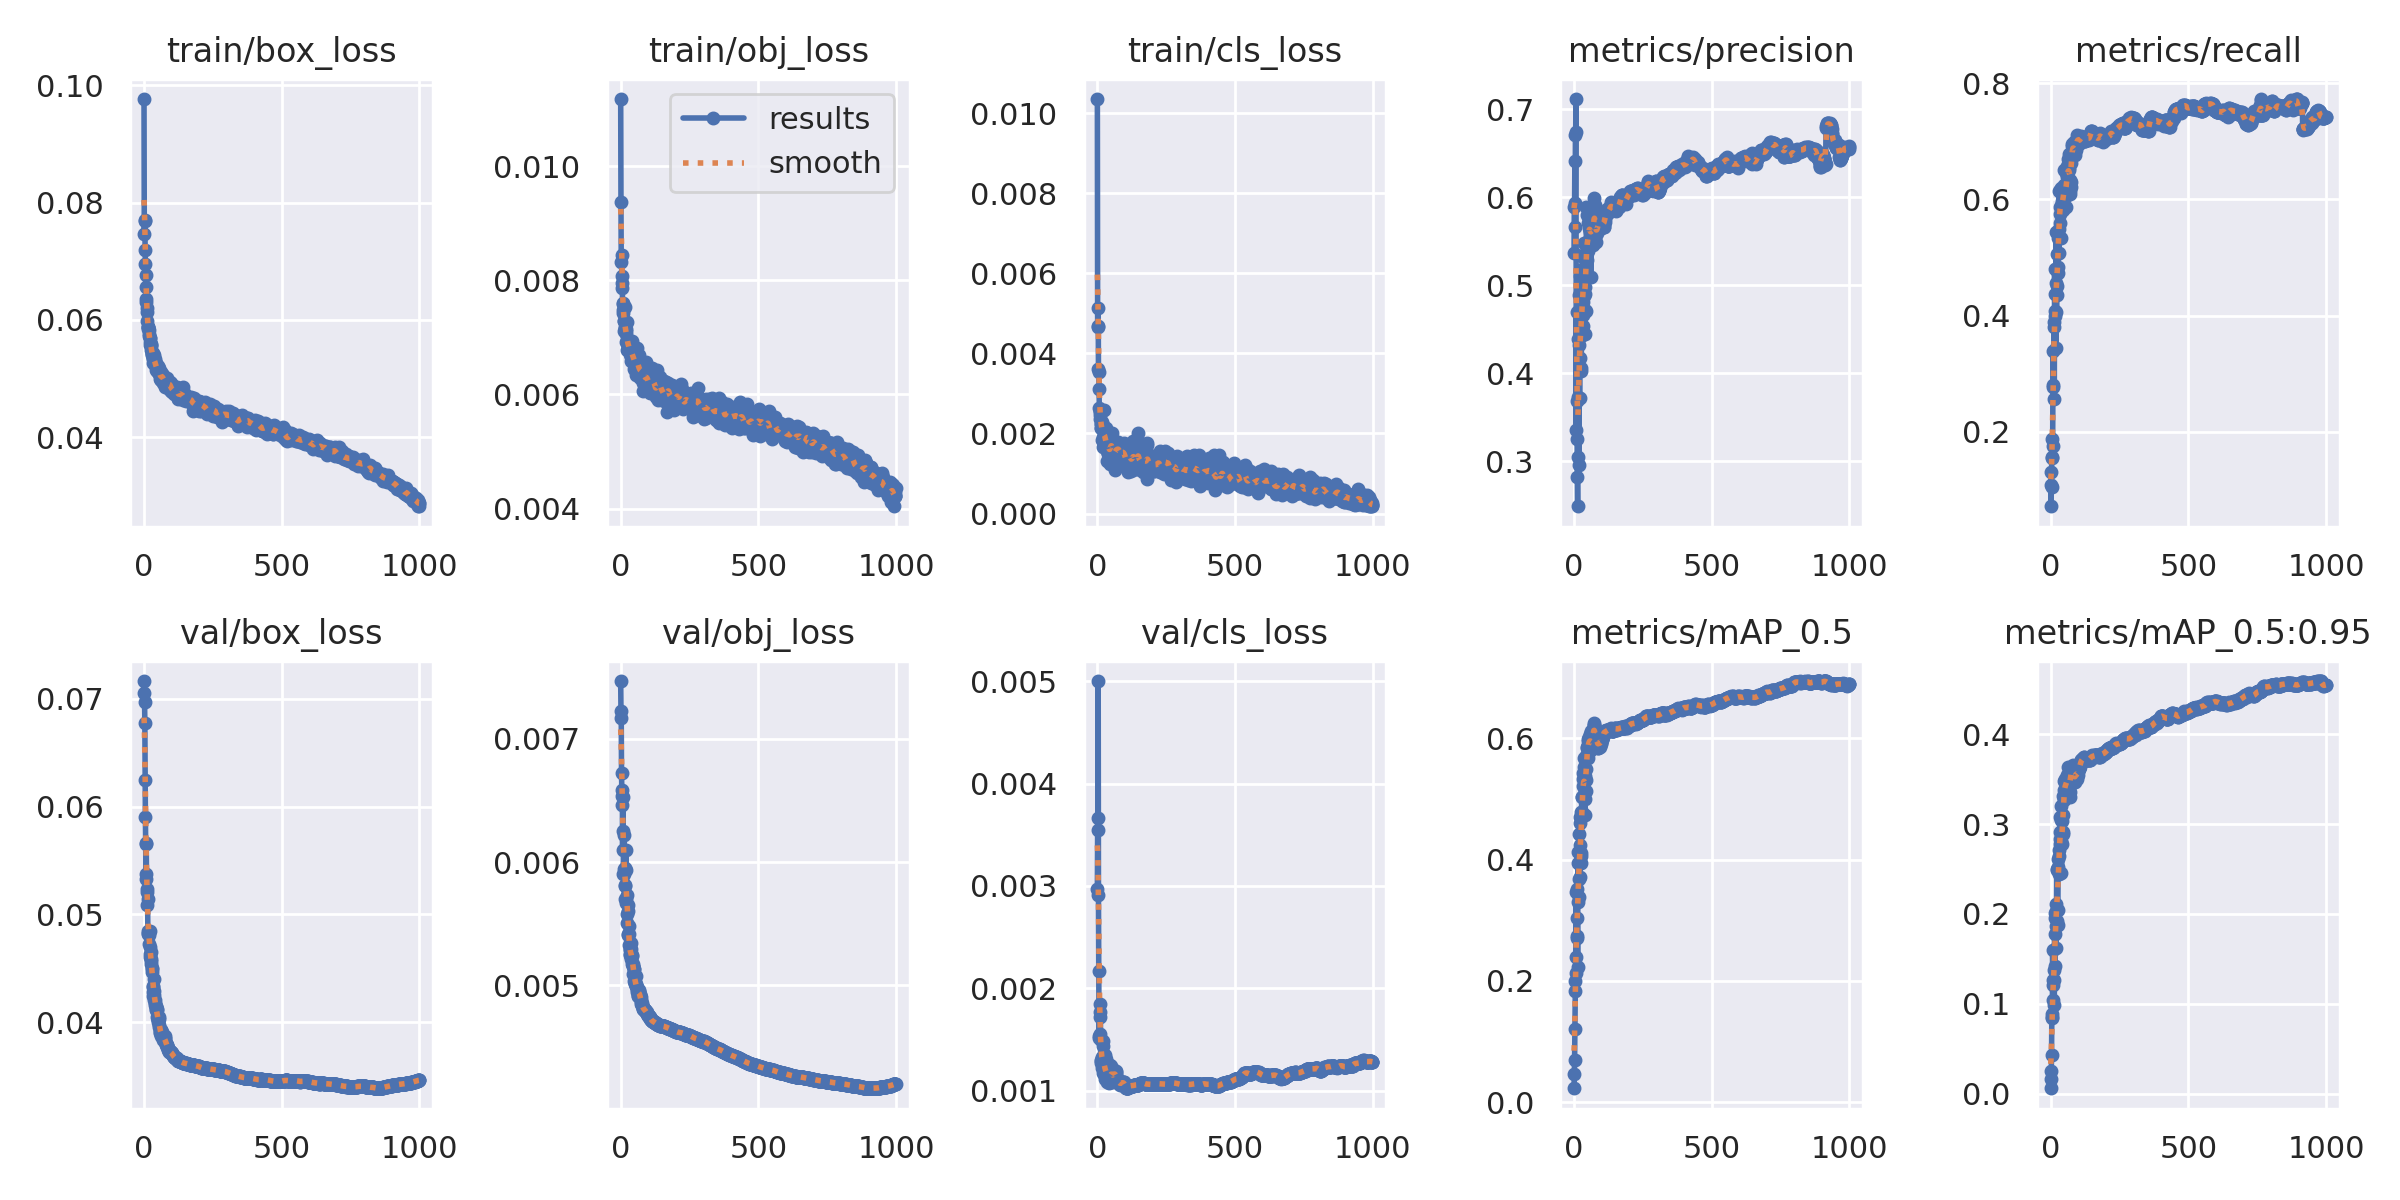

The data file committed next to this chart (first rows):
epoch, train/box_loss, train/obj_loss, train/cls_loss, metrics/precision, metrics/recall, metrics/mAP_0.5, metrics/mAP_0.5:0.95, val/box_loss, val/obj_loss, val/cls_loss, x/lr0, x/lr1, x/lr2
0, 0.09768, 0.01117, 0.01035, 0.5366, 0.1316, 0.02316, 0.006139, 0.07056, 0.007468, 0.00297, 0.07005, 0.003328, 0.003328
1, 0.07464, 0.009369, 0.004676, 0.589, 0.07189, 0.04716, 0.01647, 0.07167, 0.007229, 0.003549, 0.04004, 0.006654, 0.006654
2, 0.07687, 0.008319, 0.004664, 0.5939, 0.1081, 0.0703, 0.0257, 0.06971, 0.007169, 0.003663, 0.01003, 0.009975, 0.009975
3, 0.07708, 0.008442, 0.005142, 0.6415, 0.1058, 0.1201, 0.04357, 0.06777, 0.006725, 0.005002, 0.00997, 0.00997, 0.00997
4, 0.07199, 0.008075, 0.003607, 0.5658, 0.1868, 0.1836, 0.08402, 0.06245, 0.006583, 0.002907, 0.00997, 0.00997, 0.00997
5, 0.06952, 0.007954, 0.003543, 0.6703, 0.1573, 0.2005, 0.08506, 0.05903, 0.006463, 0.002168, 0.00996, 0.00996, 0.00996
6, 0.0676, 0.007867, 0.003107, 0.6746, 0.1548, 0.2124, 0.08923, 0.05667, 0.006533, 0.001533, 0.00995, 0.00995, 0.00995
7, 0.06564, 0.007477, 0.002642, 0.7117, 0.1756, 0.3465, 0.1596, 0.05325, 0.006098, 0.00151, 0.009941, 0.009941, 0.009941
8, 0.06357, 0.007586, 0.002559, 0.3349, 0.2804, 0.2403, 0.1206, 0.05654, 0.006525, 0.001847, 0.009931, 0.009931, 0.009931
9, 0.06313, 0.007602, 0.002369, 0.4697, 0.3398, 0.3522, 0.1269, 0.05371, 0.006251, 0.001715, 0.009921, 0.009921, 0.009921
10, 0.06201, 0.007426, 0.002547, 0.3685, 0.2764, 0.2715, 0.1038, 0.05209, 0.005905, 0.001549, 0.009911, 0.009911, 0.009911
11, 0.06141, 0.007294, 0.002473, 0.3249, 0.3799, 0.2736, 0.1379, 0.05232, 0.005907, 0.001771, 0.009901, 0.009901, 0.009901
12, 0.05986, 0.007291, 0.002231, 0.2819, 0.3891, 0.3041, 0.127, 0.05091, 0.005942, 0.001299, 0.009891, 0.009891, 0.009891
13, 0.05883, 0.00711, 0.002227, 0.2485, 0.2566, 0.2232, 0.09821, 0.0514, 0.006218, 0.001495, 0.009881, 0.009881, 0.009881
14, 0.05886, 0.007529, 0.002132, 0.3734, 0.4809, 0.395, 0.2007, 0.0482, 0.005809, 0.001289, 0.009871, 0.009871, 0.009871
15, 0.05844, 0.007171, 0.002139, 0.3049, 0.3998, 0.3294, 0.142, 0.04846, 0.005955, 0.001265, 0.009861, 0.009861, 0.009861
16, 0.05882, 0.007175, 0.002289, 0.439, 0.4373, 0.4124, 0.1951, 0.04829, 0.005701, 0.001266, 0.009851, 0.009851, 0.009851
17, 0.05824, 0.007138, 0.001849, 0.295, 0.4072, 0.3684, 0.1777, 0.0481, 0.005812, 0.001327, 0.009842, 0.009842, 0.009842
18, 0.05761, 0.007107, 0.002266, 0.4892, 0.456, 0.4429, 0.2037, 0.04727, 0.005698, 0.001219, 0.009832, 0.009832, 0.009832
19, 0.0572, 0.007148, 0.002162, 0.4316, 0.3437, 0.338, 0.1621, 0.04835, 0.006096, 0.001433, 0.009822, 0.009822, 0.009822
20, 0.05699, 0.006926, 0.001917, 0.3717, 0.5431, 0.4244, 0.2116, 0.04697, 0.005667, 0.001177, 0.009812, 0.009812, 0.009812
21, 0.0569, 0.00706, 0.001658, 0.4177, 0.4062, 0.3707, 0.1868, 0.04848, 0.005937, 0.001485, 0.009802, 0.009802, 0.009802
22, 0.05568, 0.00726, 0.001823, 0.4674, 0.5057, 0.4697, 0.2496, 0.04637, 0.005576, 0.00123, 0.009792, 0.009792, 0.009792
23, 0.05617, 0.006779, 0.001925, 0.5101, 0.4513, 0.4602, 0.2494, 0.04601, 0.005735, 0.001161, 0.009782, 0.009782, 0.009782
24, 0.05489, 0.006953, 0.001765, 0.4419, 0.4357, 0.3938, 0.1926, 0.04571, 0.005506, 0.001236, 0.009772, 0.009772, 0.009772
25, 0.05587, 0.006958, 0.002577, 0.4063, 0.4734, 0.4055, 0.1878, 0.04585, 0.005655, 0.00135, 0.009762, 0.009762, 0.009762
26, 0.0556, 0.006845, 0.002121, 0.4019, 0.5326, 0.411, 0.2039, 0.04653, 0.005603, 0.001349, 0.009753, 0.009753, 0.009753
27, 0.05567, 0.006865, 0.001751, 0.4495, 0.4839, 0.4781, 0.2524, 0.04539, 0.005416, 0.001196, 0.009743, 0.009743, 0.009743
28, 0.05432, 0.006816, 0.001839, 0.5181, 0.5412, 0.5036, 0.2614, 0.0449, 0.005407, 0.001116, 0.009733, 0.009733, 0.009733
29, 0.0541, 0.006786, 0.001773, 0.48, 0.5484, 0.5028, 0.271, 0.04503, 0.005481, 0.001141, 0.009723, 0.009723, 0.009723
30, 0.05419, 0.006926, 0.001638, 0.5166, 0.5079, 0.4781, 0.2641, 0.04461, 0.005325, 0.001159, 0.009713, 0.009713, 0.009713
31, 0.05438, 0.006929, 0.002125, 0.4532, 0.6149, 0.5033, 0.2447, 0.04327, 0.005415, 0.001286, 0.009703, 0.009703, 0.009703
32, 0.05342, 0.006769, 0.001942, 0.4812, 0.5741, 0.5329, 0.2779, 0.04284, 0.005287, 0.001163, 0.009693, 0.009693, 0.009693
33, 0.05354, 0.00672, 0.001684, 0.4655, 0.6153, 0.5218, 0.283, 0.04337, 0.005259, 0.001309, 0.009683, 0.009683, 0.009683
34, 0.05269, 0.006773, 0.001309, 0.5318, 0.5861, 0.5433, 0.3074, 0.04245, 0.005248, 0.001134, 0.009673, 0.009673, 0.009673
35, 0.05404, 0.006705, 0.001673, 0.5475, 0.5596, 0.5081, 0.2915, 0.04405, 0.005296, 0.001122, 0.009663, 0.009663, 0.009663
36, 0.0532, 0.006586, 0.001571, 0.5161, 0.6197, 0.5675, 0.3198, 0.04249, 0.005229, 0.00108, 0.009654, 0.009654, 0.009654
37, 0.05296, 0.006652, 0.00199, 0.4873, 0.5879, 0.5525, 0.3048, 0.0429, 0.005211, 0.001143, 0.009644, 0.009644, 0.009644
38, 0.05309, 0.00668, 0.001886, 0.4719, 0.6141, 0.5328, 0.2814, 0.04206, 0.005297, 0.001093, 0.009634, 0.009634, 0.009634
39, 0.05341, 0.006899, 0.001944, 0.4442, 0.534, 0.4731, 0.2453, 0.04202, 0.005341, 0.001234, 0.009624, 0.009624, 0.009624
40, 0.0527, 0.006937, 0.001481, 0.4899, 0.5866, 0.5384, 0.29, 0.04164, 0.005243, 0.00116, 0.009614, 0.009614, 0.009614
41, 0.05249, 0.00666, 0.001582, 0.4983, 0.5976, 0.5006, 0.2783, 0.04178, 0.005177, 0.001082, 0.009604, 0.009604, 0.009604
42, 0.05269, 0.00666, 0.001623, 0.5383, 0.5936, 0.549, 0.3037, 0.04143, 0.005251, 0.001227, 0.009594, 0.009594, 0.009594
43, 0.05238, 0.006624, 0.001669, 0.4704, 0.6188, 0.5129, 0.2888, 0.04153, 0.005161, 0.001116, 0.009584, 0.009584, 0.009584
44, 0.05153, 0.006602, 0.001519, 0.5103, 0.6011, 0.5307, 0.2909, 0.04126, 0.00517, 0.001079, 0.009574, 0.009574, 0.009574
45, 0.05193, 0.006779, 0.001229, 0.5894, 0.5854, 0.5712, 0.31, 0.0411, 0.005093, 0.001098, 0.009564, 0.009564, 0.009564
46, 0.05183, 0.00658, 0.001783, 0.5794, 0.5823, 0.574, 0.3311, 0.04118, 0.005155, 0.001252, 0.009555, 0.009555, 0.009555
47, 0.05135, 0.006593, 0.001633, 0.5288, 0.625, 0.5834, 0.3267, 0.04117, 0.005132, 0.00108, 0.009545, 0.009545, 0.009545
48, 0.05186, 0.006726, 0.001673, 0.5487, 0.6113, 0.586, 0.3384, 0.04052, 0.005098, 0.001128, 0.009535, 0.009535, 0.009535
49, 0.05161, 0.006674, 0.00176, 0.5497, 0.6193, 0.5676, 0.329, 0.04018, 0.005137, 0.001145, 0.009525, 0.009525, 0.009525
50, 0.05223, 0.006449, 0.001798, 0.5392, 0.6497, 0.5989, 0.3478, 0.04031, 0.005035, 0.001206, 0.009515, 0.009515, 0.009515
51, 0.05139, 0.006518, 0.001797, 0.5418, 0.6218, 0.595, 0.3507, 0.04018, 0.00502, 0.001241, 0.009505, 0.009505, 0.009505
52, 0.05117, 0.006514, 0.001538, 0.5707, 0.6189, 0.5889, 0.3473, 0.04004, 0.00503, 0.001172, 0.009495, 0.009495, 0.009495
53, 0.05106, 0.006731, 0.001658, 0.5649, 0.6076, 0.5777, 0.3333, 0.03978, 0.005008, 0.001081, 0.009485, 0.009485, 0.009485
54, 0.05181, 0.00656, 0.002003, 0.547, 0.6247, 0.5996, 0.3377, 0.04052, 0.005076, 0.001144, 0.009475, 0.009475, 0.009475
55, 0.05133, 0.006448, 0.001518, 0.5826, 0.5872, 0.6018, 0.3483, 0.04029, 0.004998, 0.001184, 0.009465, 0.009465, 0.009465
56, 0.05076, 0.006519, 0.001467, 0.574, 0.6054, 0.587, 0.3456, 0.03955, 0.004995, 0.001144, 0.009456, 0.009456, 0.009456
57, 0.05087, 0.006334, 0.001535, 0.5632, 0.645, 0.6069, 0.3475, 0.0393, 0.005014, 0.001122, 0.009446, 0.009446, 0.009446
58, 0.05067, 0.006635, 0.001585, 0.5636, 0.6156, 0.5914, 0.3448, 0.03912, 0.004976, 0.001172, 0.009436, 0.009436, 0.009436
59, 0.04996, 0.006619, 0.001308, 0.5605, 0.6381, 0.6002, 0.355, 0.03896, 0.004943, 0.001132, 0.009426, 0.009426, 0.009426
... 940 more rows
